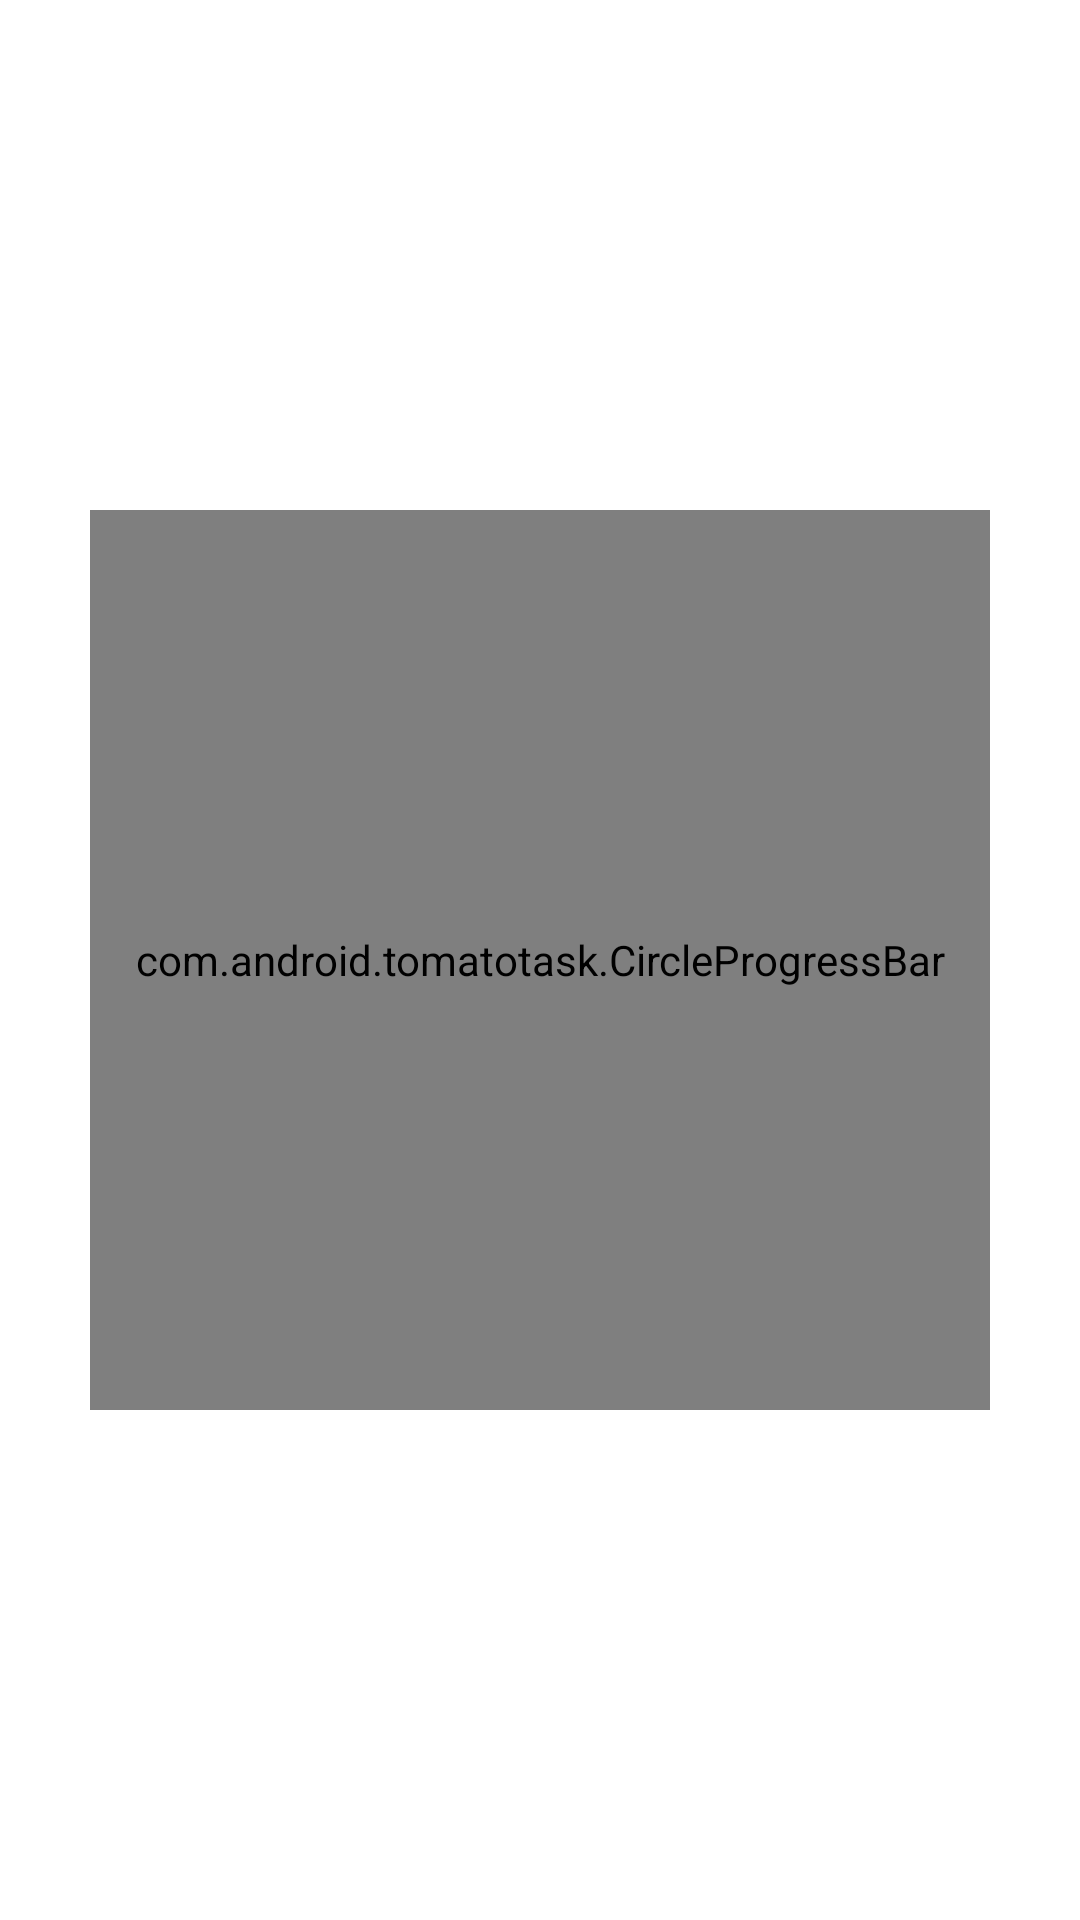

Here is an Android app screen rendered from its layout file. Give the layout XML and the strings, colors and styles it references.
<!-- AndroidManifest.xml: application theme AppTheme -->
<!-- res/layout/activity_main.xml -->
<?xml version="1.0" encoding="utf-8"?>
<RelativeLayout xmlns:android="http://schemas.android.com/apk/res/android"
    android:id="@id/relativeId"
    android:layout_width="fill_parent"
    android:layout_height="fill_parent"
    android:gravity="center"
    android:paddingBottom="@dimen/activity_vertical_margin"
    android:paddingLeft="@dimen/activity_horizontal_margin"
    android:paddingRight="@dimen/activity_horizontal_margin"
    android:paddingTop="@dimen/activity_vertical_margin" >

    <TextView
        android:id="@id/txtView"
        android:layout_width="wrap_content"
        android:layout_height="wrap_content"
        android:layout_centerInParent="true"
        android:clickable="true"
        android:gravity="center"
        android:text="@string/startTomato"
        android:textSize="35.0sp" />

    <com.android.tomatotask.CircleProgressBar
        android:id="@id/circleProgressbar"
        android:layout_width="300.0dip"
        android:layout_height="300.0dip"
        android:layout_centerInParent="true" />

    <android.support.v4.view.ViewPager
        android:id="@id/viewpage"
        android:layout_width="fill_parent"
        android:layout_height="fill_parent" />

</RelativeLayout>
<!-- resources referenced by this layout -->
<resources>
  <dimen name="activity_horizontal_margin">16.0dip</dimen>
  <dimen name="activity_vertical_margin">16.0dip</dimen>
  <string name="startTomato">开始！</string>
  <style name="AppTheme" parent="@style/AppBaseTheme">
          <item name="android:windowNoTitle">true</item>
      </style>
  <style name="AppBaseTheme" parent="@android:style/Theme.Light" />
</resources>
